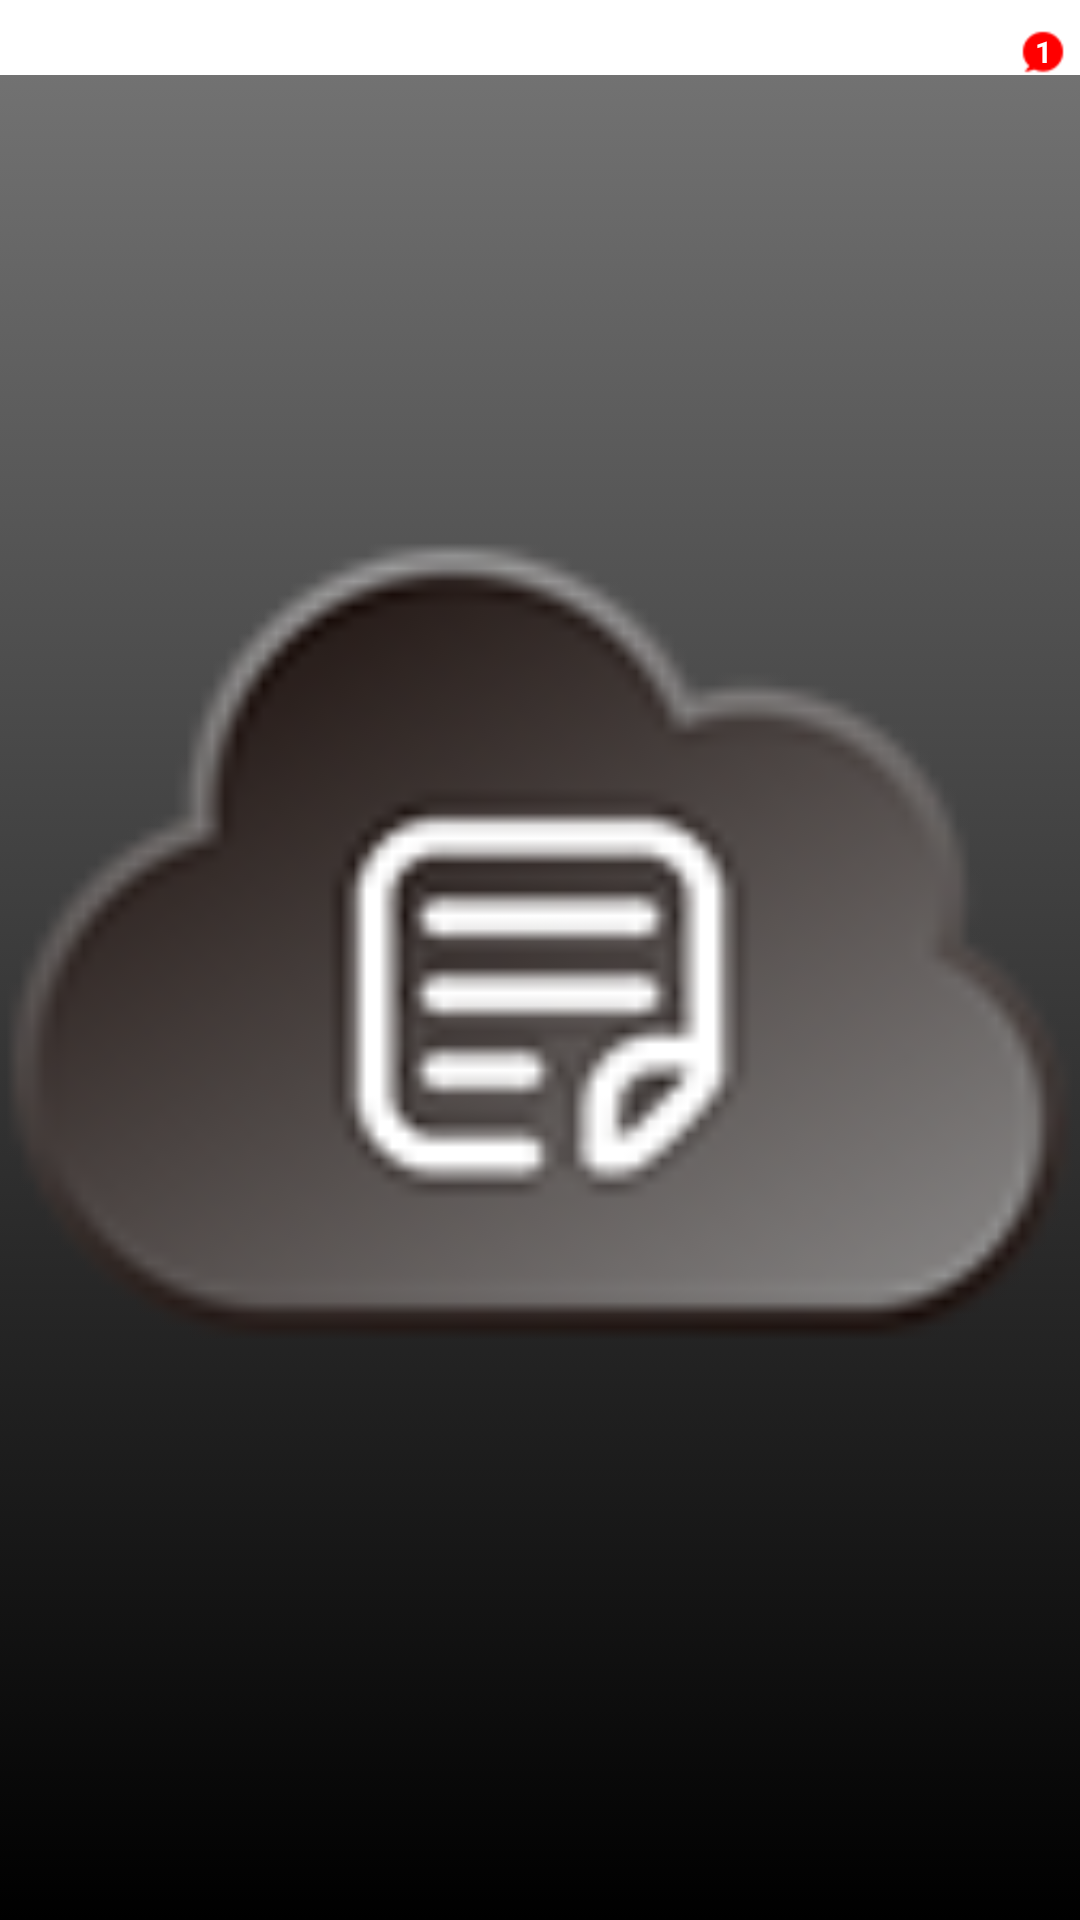

Produce the Android XML layout that renders to this screen, including the resource entries it uses.
<!-- AndroidManifest.xml: application theme android:Theme.Light.NoTitleBar -->
<!-- res/layout/op2c_tab_indicator2.xml -->
<?xml version="1.0" encoding="utf-8"?>
<RelativeLayout xmlns:android="http://schemas.android.com/apk/res/android"
    android:clickable="true"
    android:layout_width="0dip"
    android:layout_height="88dip"
    android:layout_weight="1.8"
    android:background="@drawable/tab_indicator"
    android:orientation="vertical"
    android:padding="0dp" >

    <ImageView
        android:id="@+id/icon"
        android:layout_width="fill_parent"
        android:layout_height="fill_parent"
        android:layout_above="@+id/title"
        android:layout_centerHorizontal="true"
        android:adjustViewBounds="true"
        android:src="@drawable/webdas_cloud_meg" />

    <TextView
        android:id="@+id/title"
        style="?android:attr/tabWidgetStyle"
        android:layout_width="wrap_content"
        android:layout_height="wrap_content"
        android:layout_alignParentBottom="true"
        android:layout_centerHorizontal="true"
        android:textSize="9sp" />

    <TextView
        android:id="@+id/cloud_msg"
        android:layout_marginTop="10dp"
        android:layout_marginRight="5dp"
        android:layout_width="wrap_content"
        android:layout_height="wrap_content"
        android:layout_alignRight="@+id/icon"
        android:layout_alignTop="@+id/icon"
        android:background="@drawable/webdas_cloud_meg_num"
        android:gravity="center"
        android:text="1"
        android:textColor="#ffffff"
        android:textSize="10dp"
        android:textStyle="bold" />

</RelativeLayout>
<!-- resources referenced by this layout -->
<resources>
  <!-- drawable tab_indicator (drawable) -->
  <?xml version="1.0" encoding="utf-8"?>
  <selector xmlns:android="http://schemas.android.com/apk/res/android">
  	
  	<item android:state_focused="false" android:state_selected="false"
  		android:state_pressed="false" android:drawable="@drawable/tab_unselected" /> 
  	<item android:state_focused="false" android:state_selected="true"
  		android:state_pressed="false" android:drawable="@drawable/op2c_tab_selected" />
  
  	 
   
  
  	
  	<item android:state_selected="true" android:state_pressed="true"
  		android:drawable="@drawable/op2c_tab_selected" />
  	<item android:state_pressed="true" android:drawable="@drawable/op2c_tab_selected" />
  </selector>
  <!-- drawable webdas_cloud_meg: png bitmap (drawable-hdpi, 8929 bytes) -->
  <!-- drawable webdas_cloud_meg_num: png bitmap (drawable-hdpi, 3049 bytes) -->
  <!-- drawable tab_unselected (drawable) -->
  <?xml version="1.0" encoding="utf-8"?>
  <layer-list xmlns:android="http://schemas.android.com/apk/res/android">
  	
  	<item android:top="25sp" android:left="@dimen/tab_space" android:right="@dimen/tab_space"> 
  		<shape  android:shape="rectangle">
  			
  			<gradient android:angle="-90" android:startColor="@color/tabLightDark"
  				android:endColor="@color/tabDark" />
  			
  			
  			
  		</shape>
  	</item>
  
  </layer-list>
  <!-- drawable op2c_tab_selected (drawable) -->
  <?xml version="1.0" encoding="utf-8"?>
  <layer-list xmlns:android="http://schemas.android.com/apk/res/android">
  	
      	
  	<item android:top="25sp" android:left="@dimen/tab_space" android:right="@dimen/tab_space"> 
  		<shape  android:shape="rectangle">
  			
  			<gradient android:angle="-90" android:startColor="#aaBDEDFF"
  				android:endColor="@color/tabDark" />
  			
  			
  			
  		</shape>
  	</item>
  
  </layer-list>
  <color name="tabLightDark">#aa2b2b2b</color>
  <color name="tabDark">#000000</color>
</resources>
